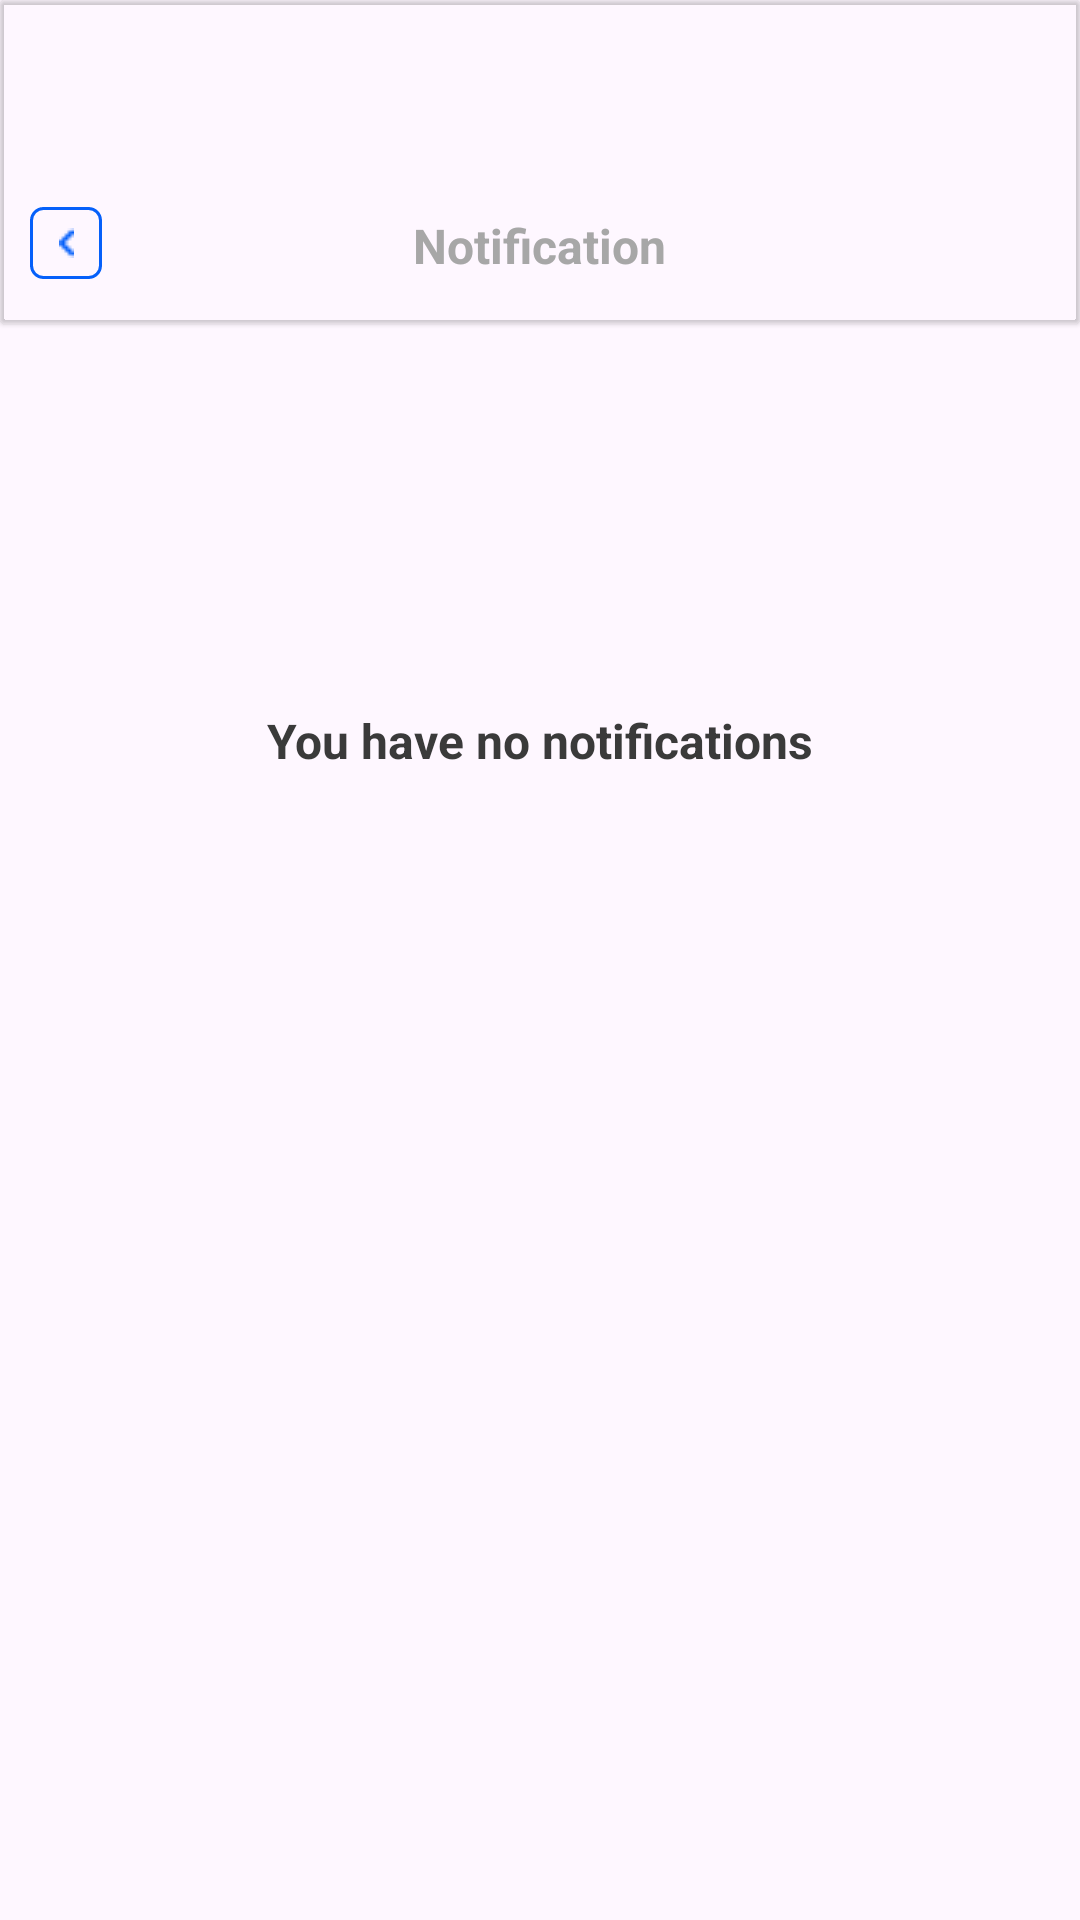

Write the Android layout XML for this screen, with the resource values it uses.
<!-- AndroidManifest.xml: application theme Theme.Session_1_cheliva -->
<!-- res/layout/activity_main14.xml -->
<?xml version="1.0" encoding="utf-8"?>
<androidx.constraintlayout.widget.ConstraintLayout xmlns:android="http://schemas.android.com/apk/res/android"
    xmlns:app="http://schemas.android.com/apk/res-auto"
    xmlns:tools="http://schemas.android.com/tools"
    android:layout_width="match_parent"
    android:layout_height="match_parent"
    tools:context=".MainActivity14">

    <ScrollView
        android:layout_width="match_parent"
        android:layout_height="match_parent">

        <LinearLayout
            android:layout_width="match_parent"
            android:layout_height="wrap_content"
            android:orientation="vertical" >

            <androidx.cardview.widget.CardView
                android:layout_width="match_parent"
                android:layout_height="108dp"
                android:backgroundTint="#00FFFFFF"
                app:cardElevation="1dp">

                <TextView
                    android:id="@+id/textView227"
                    android:layout_width="wrap_content"
                    android:layout_height="wrap_content"
                    android:layout_gravity="center"
                    android:gravity="center"
                    android:layout_marginTop="28dp"
                    android:textColor="#A7A7A7"
                    android:textSize="16dp"
                    android:textStyle="bold"
                    android:text="Notification" />

                <ImageButton
                    android:id="@+id/imageButton"
                    android:layout_width="24dp"
                    android:layout_height="24dp"
                    android:layout_marginLeft="10dp"
                    android:layout_marginTop="69dp"
                    android:onClick="Back"
                    android:background="@drawable/button_back_blue"
                    android:src="@drawable/back" />

            </androidx.cardview.widget.CardView>

            <ImageView
                android:id="@+id/imageView7"
                android:layout_width="wrap_content"
                android:layout_height="wrap_content"
                android:layout_gravity="center"
                android:layout_marginTop="120dp"
                app:srcCompat="@drawable/notification" />

            <TextView
                android:id="@+id/textView23"
                android:layout_width="wrap_content"
                android:layout_height="wrap_content"
                android:layout_gravity="center"
                android:textColor="#3A3A3A"
                android:layout_marginTop="8dp"
                android:textSize="16dp"
                android:textStyle="bold"
                android:text="You have no notifications" />
        </LinearLayout>
    </ScrollView>

</androidx.constraintlayout.widget.ConstraintLayout>
<!-- resources referenced by this layout -->
<resources>
  <!-- drawable back: png bitmap (drawable, 192 bytes) -->
  <!-- drawable button_back_blue (drawable) -->
  <?xml version="1.0" encoding="utf-8"?>
  <shape xmlns:app="http://schemas.android.com/apk/res-auto"
      xmlns:android="http://schemas.android.com/apk/res/android"
      android:shape="rectangle">
  
      <solid android:color="#00FFFFFF"/>
      <corners android:radius="4dp"/>
      <stroke android:width="1dp"
          android:color="#0560FA"/>
  </shape>
  <style name="Theme.Session_1_cheliva" parent="Base.Theme.Session_1_cheliva" />
  <style name="Base.Theme.Session_1_cheliva" parent="Theme.Material3.DayNight.NoActionBar">
          
          
      </style>
</resources>
